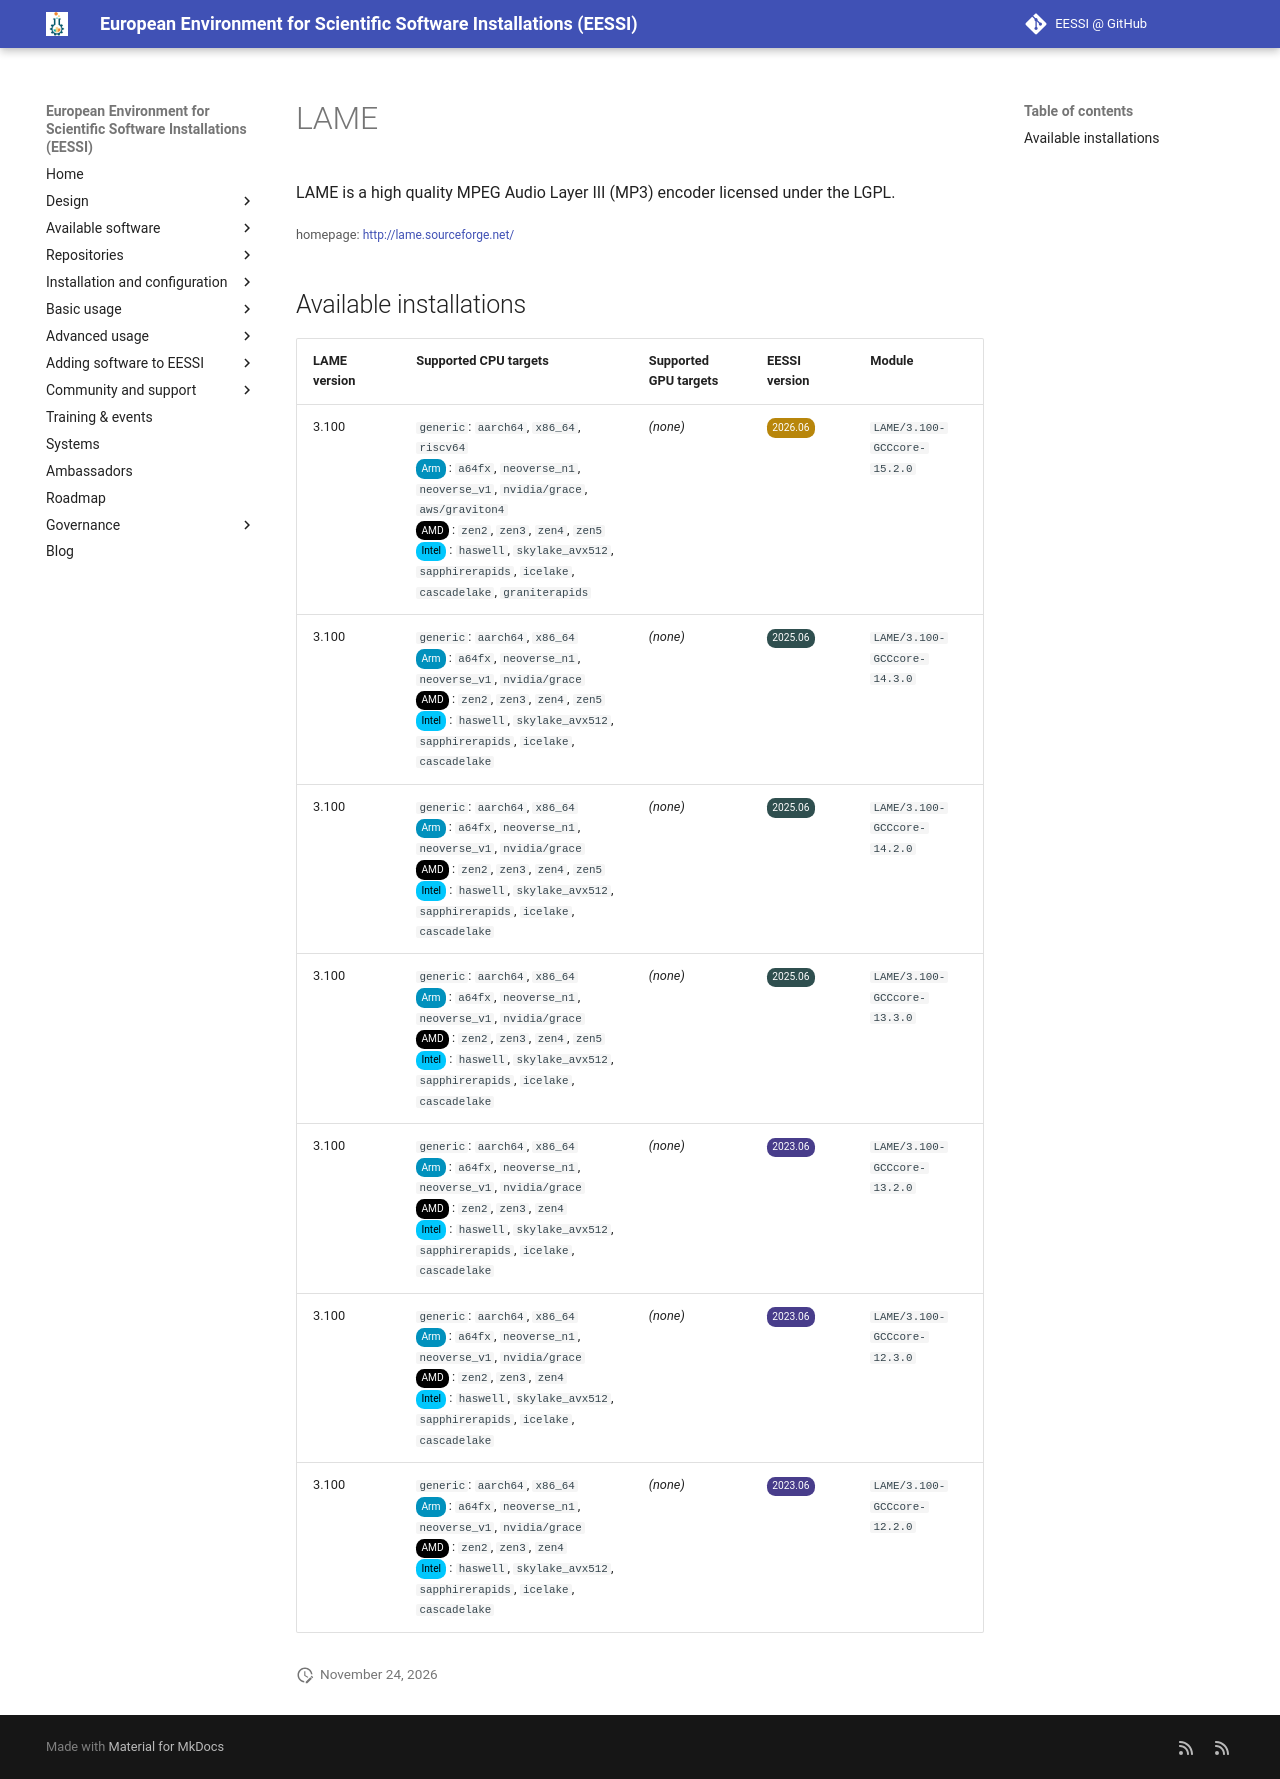

repository: EESSI/docs · page: available_software/detail/LAME/index.html · generator: mkdocs

---
json_ld:
  '@context': https://schema.org
  '@type': SoftwareApplication
  applicationCategory: DeveloperApplication
  description: LAME is a high quality MPEG Audio Layer III (MP3) encoder licensed
    under the LGPL.
  license: Not confirmed
  name: LAME
  offers:
    '@type': Offer
    price: 0
  operatingSystem: LINUX
  review:
    '@type': Review
    author:
      '@type': Organization
      name: EESSI
    reviewBody: Application has been successfully made available on all architectures
      supported by EESSI
    reviewRating:
      '@type': Rating
      ratingValue: 5
  softwareRequirements: See https://www.eessi.io/docs/ for how to make EESSI available
    on your system
  softwareVersion: '[''3.100'']'
  url: http://lame.sourceforge.net/
---
# LAME


LAME is a high quality MPEG Audio Layer III (MP3) encoder licensed under the LGPL.

<small>homepage: </small><span class="software-link">[http://lame.sourceforge.net/](http://lame.sourceforge.net/)</span>

## Available installations


|LAME version|Supported CPU targets|Supported GPU targets|EESSI version|Module|
| --- | --- | --- | --- | --- |
|3.100|`generic`: `aarch64`, `x86_64`, `riscv64`<br/><span class="software-cpu-arm">Arm</span>: `a64fx`, `neoverse_n1`, `neoverse_v1`, `nvidia/grace`, `aws/graviton4`<br/><span class="software-cpu-amd">AMD</span>: `zen2`, `zen3`, `zen4`, `zen5`<br/><span class="software-cpu-intel">Intel</span>: `haswell`, `skylake_avx512`, `sapphirerapids`, `icelake`, `cascadelake`, `graniterapids`<br/>|*(none)*|<span class="software-eessi-version-202606">2026.06</span>|`LAME/3.100-GCCcore-15.2.0`|
|3.100|`generic`: `aarch64`, `x86_64`<br/><span class="software-cpu-arm">Arm</span>: `a64fx`, `neoverse_n1`, `neoverse_v1`, `nvidia/grace`<br/><span class="software-cpu-amd">AMD</span>: `zen2`, `zen3`, `zen4`, `zen5`<br/><span class="software-cpu-intel">Intel</span>: `haswell`, `skylake_avx512`, `sapphirerapids`, `icelake`, `cascadelake`<br/>|*(none)*|<span class="software-eessi-version-202506">2025.06</span>|`LAME/3.100-GCCcore-14.3.0`|
|3.100|`generic`: `aarch64`, `x86_64`<br/><span class="software-cpu-arm">Arm</span>: `a64fx`, `neoverse_n1`, `neoverse_v1`, `nvidia/grace`<br/><span class="software-cpu-amd">AMD</span>: `zen2`, `zen3`, `zen4`, `zen5`<br/><span class="software-cpu-intel">Intel</span>: `haswell`, `skylake_avx512`, `sapphirerapids`, `icelake`, `cascadelake`<br/>|*(none)*|<span class="software-eessi-version-202506">2025.06</span>|`LAME/3.100-GCCcore-14.2.0`|
|3.100|`generic`: `aarch64`, `x86_64`<br/><span class="software-cpu-arm">Arm</span>: `a64fx`, `neoverse_n1`, `neoverse_v1`, `nvidia/grace`<br/><span class="software-cpu-amd">AMD</span>: `zen2`, `zen3`, `zen4`, `zen5`<br/><span class="software-cpu-intel">Intel</span>: `haswell`, `skylake_avx512`, `sapphirerapids`, `icelake`, `cascadelake`<br/>|*(none)*|<span class="software-eessi-version-202506">2025.06</span>|`LAME/3.100-GCCcore-13.3.0`|
|3.100|`generic`: `aarch64`, `x86_64`<br/><span class="software-cpu-arm">Arm</span>: `a64fx`, `neoverse_n1`, `neoverse_v1`, `nvidia/grace`<br/><span class="software-cpu-amd">AMD</span>: `zen2`, `zen3`, `zen4`<br/><span class="software-cpu-intel">Intel</span>: `haswell`, `skylake_avx512`, `sapphirerapids`, `icelake`, `cascadelake`<br/>|*(none)*|<span class="software-eessi-version-202306">2023.06</span>|`LAME/3.100-GCCcore-13.2.0`|
|3.100|`generic`: `aarch64`, `x86_64`<br/><span class="software-cpu-arm">Arm</span>: `a64fx`, `neoverse_n1`, `neoverse_v1`, `nvidia/grace`<br/><span class="software-cpu-amd">AMD</span>: `zen2`, `zen3`, `zen4`<br/><span class="software-cpu-intel">Intel</span>: `haswell`, `skylake_avx512`, `sapphirerapids`, `icelake`, `cascadelake`<br/>|*(none)*|<span class="software-eessi-version-202306">2023.06</span>|`LAME/3.100-GCCcore-12.3.0`|
|3.100|`generic`: `aarch64`, `x86_64`<br/><span class="software-cpu-arm">Arm</span>: `a64fx`, `neoverse_n1`, `neoverse_v1`, `nvidia/grace`<br/><span class="software-cpu-amd">AMD</span>: `zen2`, `zen3`, `zen4`<br/><span class="software-cpu-intel">Intel</span>: `haswell`, `skylake_avx512`, `sapphirerapids`, `icelake`, `cascadelake`<br/>|*(none)*|<span class="software-eessi-version-202306">2023.06</span>|`LAME/3.100-GCCcore-12.2.0`|
